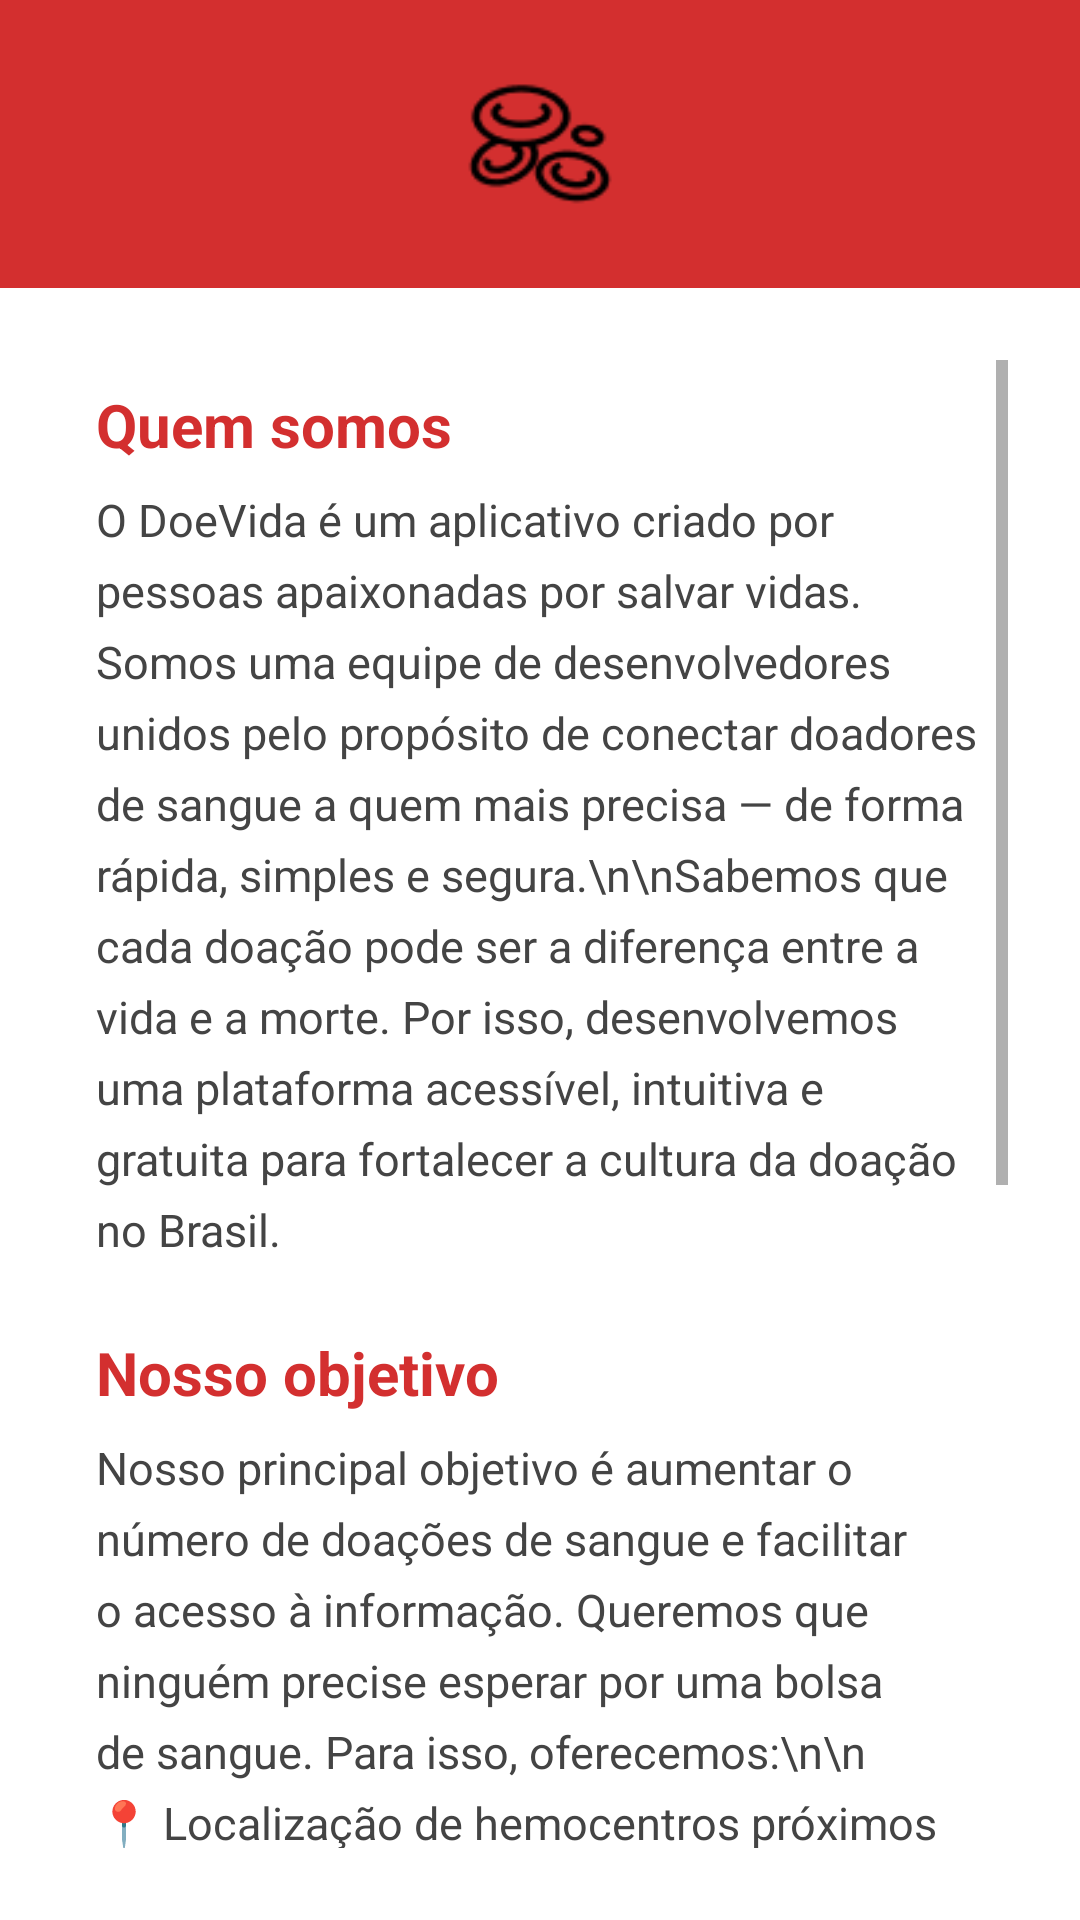

Here is an Android app screen rendered from its layout file. Give the layout XML and the strings, colors and styles it references.
<!-- AndroidManifest.xml: application theme Theme.TelaDeLogin -->
<!-- res/layout/activity_sobre.xml -->
<?xml version="1.0" encoding="utf-8"?>
<LinearLayout xmlns:android="http://schemas.android.com/apk/res/android"
    xmlns:tools="http://schemas.android.com/tools"
    android:id="@+id/main"
    android:layout_width="match_parent"
    android:layout_height="match_parent"
    android:orientation="vertical"
    android:background="@android:color/white">

    
    <RelativeLayout
        android:layout_width="match_parent"
        android:layout_height="96dp"
        android:background="#D32F2F"
        android:paddingStart="16dp"
        android:paddingEnd="16dp"
        android:paddingTop="24dp"
        android:paddingBottom="8dp">

        <ImageView
            android:id="@+id/iconeMenu"
            android:layout_width="40dp"
            android:layout_height="40dp"
            android:src="@drawable/ic_menu"
            android:layout_alignParentStart="true"
            android:layout_centerVertical="true"
            android:contentDescription="Menu" />

        <ImageView
            android:id="@+id/logoCentral"
            android:layout_width="60dp"
            android:layout_height="60dp"
            android:layout_centerInParent="true"
            android:src="@drawable/icone_de_celulas"
            android:contentDescription="Logo" />

        <ImageView
            android:id="@+id/iconeUsuario"
            android:layout_width="40dp"
            android:layout_height="40dp"
            android:layout_alignParentEnd="true"
            android:layout_centerVertical="true"
            android:src="@drawable/icone_de_usuario"
            android:contentDescription="Perfil" />
    </RelativeLayout>

    
    <ScrollView
        android:layout_width="match_parent"
        android:layout_height="match_parent"
        android:padding="24dp"
        android:fillViewport="true">

        <LinearLayout
            android:layout_width="match_parent"
            android:layout_height="wrap_content"
            android:orientation="vertical"
            android:gravity="center_horizontal"
            android:padding="8dp">

            <TextView
                android:layout_width="match_parent"
                android:layout_height="wrap_content"
                android:text="Quem somos"
                android:textSize="20sp"
                android:textStyle="bold"
                android:textColor="#D32F2F"
                android:layout_marginBottom="8dp" />

            <TextView
                android:layout_width="match_parent"
                android:layout_height="wrap_content"
                android:text="O DoeVida é um aplicativo criado por pessoas apaixonadas por salvar vidas. Somos uma equipe de desenvolvedores unidos pelo propósito de conectar doadores de sangue a quem mais precisa — de forma rápida, simples e segura.\n\nSabemos que cada doação pode ser a diferença entre a vida e a morte. Por isso, desenvolvemos uma plataforma acessível, intuitiva e gratuita para fortalecer a cultura da doação no Brasil."
                android:textSize="15sp"
                android:lineSpacingExtra="6dp"
                android:textColor="#444444"
                android:layout_marginBottom="24dp" />

            <TextView
                android:layout_width="match_parent"
                android:layout_height="wrap_content"
                android:text="Nosso objetivo"
                android:textSize="20sp"
                android:textStyle="bold"
                android:textColor="#D32F2F"
                android:layout_marginBottom="8dp" />

            <TextView
                android:layout_width="match_parent"
                android:layout_height="wrap_content"
                android:text="Nosso principal objetivo é aumentar o número de doações de sangue e facilitar o acesso à informação. Queremos que ninguém precise esperar por uma bolsa de sangue. Para isso, oferecemos:\n\n📍 Localização de hemocentros próximos a você\n🩸 Cadastro de doadores voluntários\n❤️ Quantidade de pessoas salvas por doadores como você"
                android:textSize="15sp"
                android:lineSpacingExtra="6dp"
                android:textColor="#444444"
                android:layout_marginBottom="24dp" />

            <TextView
                android:layout_width="match_parent"
                android:layout_height="wrap_content"
                android:text="Nossa missão"
                android:textSize="20sp"
                android:textStyle="bold"
                android:textColor="#D32F2F"
                android:layout_marginBottom="8dp" />

            <TextView
                android:layout_width="match_parent"
                android:layout_height="wrap_content"
                android:text="Criar uma rede solidária, onde cada doador se torne um herói invisível. Incentivar a empatia, promover a saúde coletiva e transformar um simples gesto em algo extraordinário."
                android:textSize="15sp"
                android:textColor="#444444"
                android:lineSpacingExtra="6dp"
                android:layout_marginBottom="24dp" />

            <TextView
                android:layout_width="match_parent"
                android:layout_height="wrap_content"
                android:text="Junte-se a nós!"
                android:textSize="20sp"
                android:textStyle="bold"
                android:textColor="#D32F2F"
                android:layout_marginBottom="8dp" />

            <TextView
                android:layout_width="match_parent"
                android:layout_height="wrap_content"
                android:text="Seja você também parte do movimento que salva milhares de vidas todos os dias.\nCom o DoeVida, doar sangue ficou mais fácil — e mais humano.\n\nDoe tempo. Doe amor. Doe vida."
                android:textSize="15sp"
                android:textColor="#444444"
                android:lineSpacingExtra="6dp"
                android:layout_marginBottom="32dp" />

        </LinearLayout>
    </ScrollView>
</LinearLayout>
<!-- resources referenced by this layout -->
<resources>
  <!-- drawable icone_de_celulas: png bitmap (drawable, 1337 bytes) -->
  <style name="Theme.TelaDeLogin" parent="Theme.AppCompat.Light.NoActionBar">
          
          <item name="colorPrimary">@android:color/black</item>
          <item name="colorPrimaryDark">@android:color/black</item>
          <item name="colorAccent">@android:color/black</item>
          
          <item name="buttonStyle">@style/CustomButton</item>
      </style>
  <style name="CustomButton" parent="Widget.AppCompat.Button">
          <item name="android:background">#000000</item>
          <item name="android:textColor">#FFFFFF</item>
      </style>
</resources>
